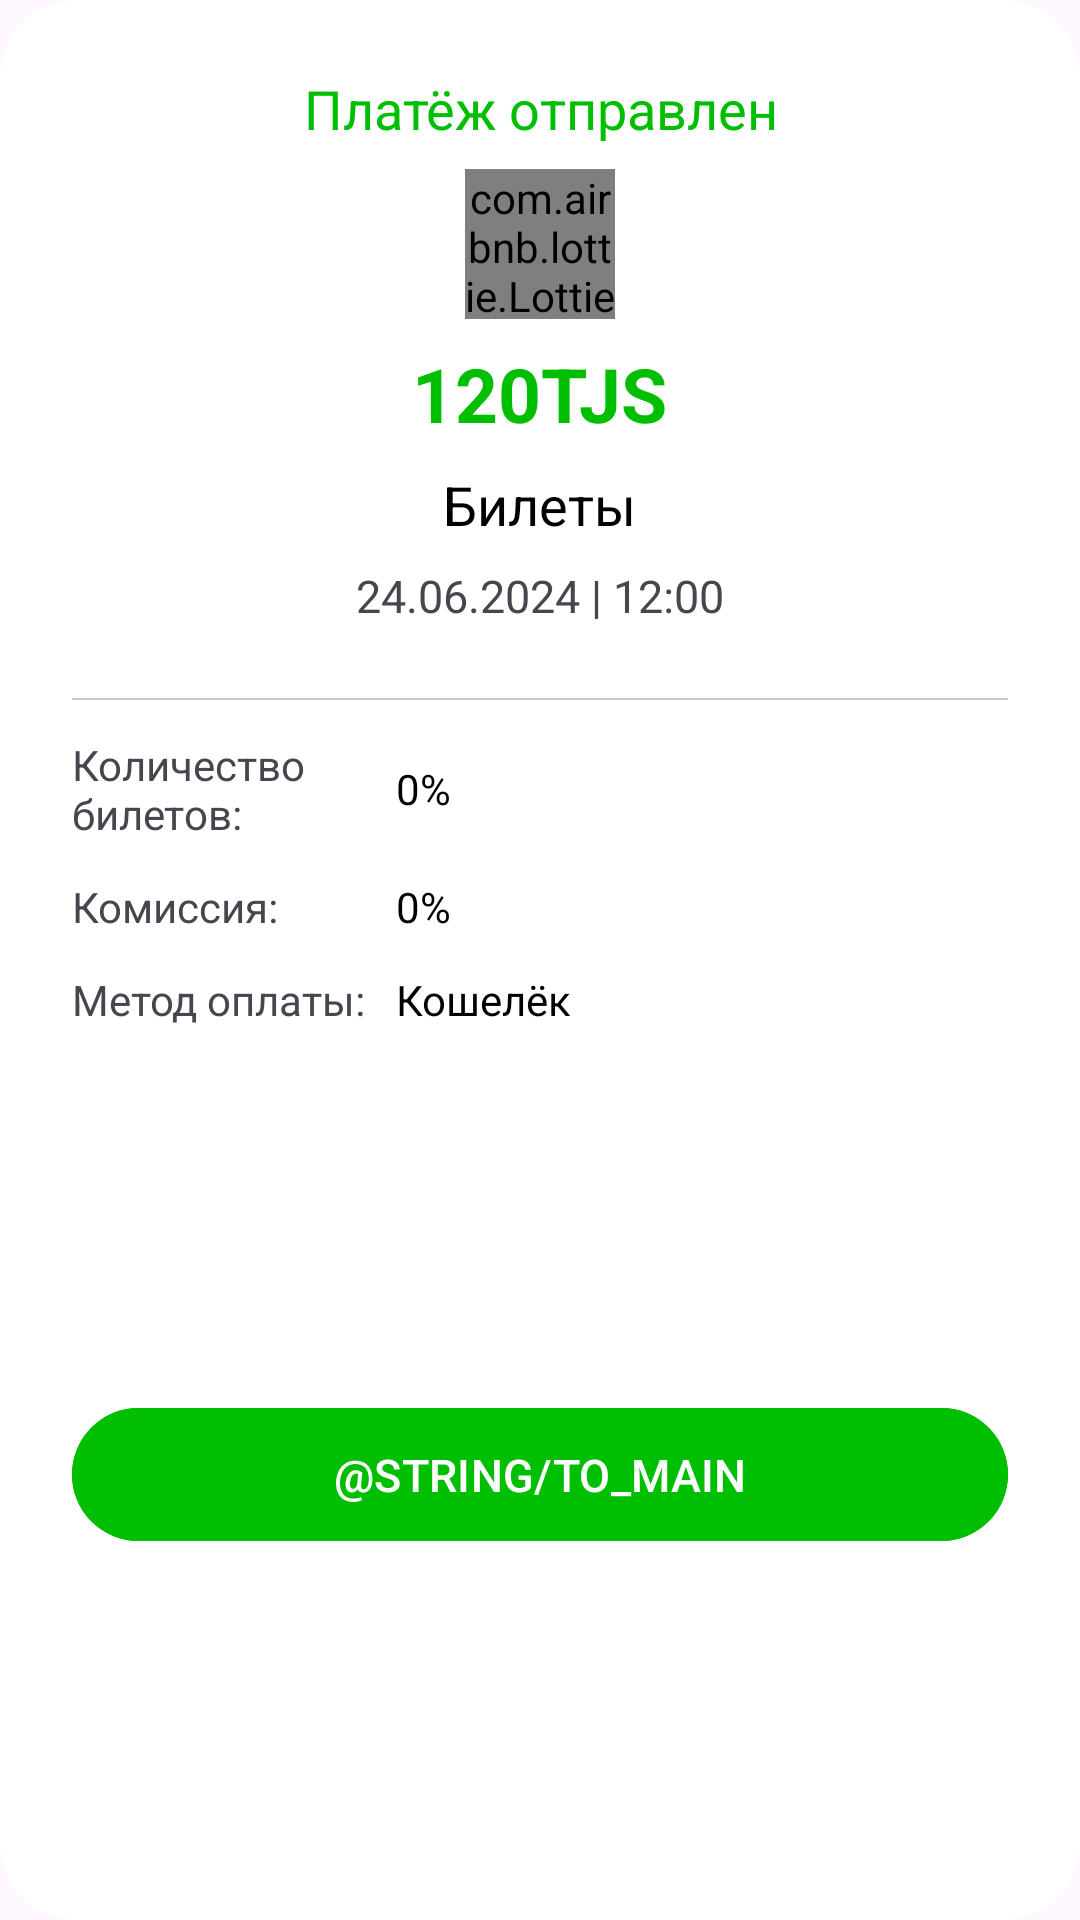

The Android layout XML behind this screen, and the referenced resources:
<!-- AndroidManifest.xml: application theme Theme.Chipta -->
<!-- res/layout/bottom_sheet_confirmed_payment.xml -->
<?xml version="1.0" encoding="utf-8"?>
<androidx.constraintlayout.widget.ConstraintLayout xmlns:android="http://schemas.android.com/apk/res/android"
    xmlns:app="http://schemas.android.com/apk/res-auto"
    xmlns:tools="http://schemas.android.com/tools"
    android:layout_width="match_parent"
    android:layout_height="match_parent">

    <androidx.cardview.widget.CardView
        android:layout_width="match_parent"
        android:layout_height="match_parent"
        app:cardBackgroundColor="@color/lightToDark"
        app:cardCornerRadius="25dp"
        app:cardElevation="0dp"
        app:layout_constraintBottom_toBottomOf="parent"
        app:layout_constraintEnd_toEndOf="parent"
        app:layout_constraintStart_toStartOf="parent"
        app:layout_constraintTop_toTopOf="parent">

        <androidx.constraintlayout.widget.ConstraintLayout
            android:layout_width="match_parent"
            android:layout_height="match_parent">

            <LinearLayout
                android:id="@+id/dataLinear"
                android:layout_width="match_parent"
                android:layout_height="wrap_content"
                android:layout_marginTop="24dp"
                android:orientation="vertical"
                app:layout_constraintEnd_toEndOf="parent"
                app:layout_constraintStart_toStartOf="parent"
                app:layout_constraintTop_toTopOf="parent">

                <TextView
                    android:id="@+id/paymentIsSuccessfulTitle"
                    android:layout_width="match_parent"
                    android:layout_height="wrap_content"
                    android:layout_marginHorizontal="24dp"
                    android:text="Платёж отправлен"
                    android:textAlignment="center"
                    android:textColor="@color/green"
                    android:textSize="18sp"
                    app:layout_constraintEnd_toEndOf="parent"
                    app:layout_constraintStart_toStartOf="parent"
                    app:layout_constraintTop_toTopOf="parent" />

                <com.airbnb.lottie.LottieAnimationView
                    android:id="@+id/successfulAnimation"
                    android:layout_width="50dp"
                    android:layout_height="50dp"
                    android:layout_gravity="center"
                    android:layout_marginTop="8dp"
                    app:layout_constraintEnd_toEndOf="parent"
                    app:layout_constraintHorizontal_bias="0.498"
                    app:layout_constraintStart_toStartOf="parent"
                    app:layout_constraintTop_toBottomOf="@+id/paymentIsSuccessfulTitle"
                    app:lottie_autoPlay="true"
                    app:lottie_loop="true"
                    app:lottie_rawRes="@raw/successful_animation"
                    app:lottie_repeatCount="0"
                    app:lottie_repeatMode="restart"
                    app:lottie_speed="0.7" />

                <TextView
                    android:id="@+id/paymentSumText"
                    android:layout_width="wrap_content"
                    android:layout_height="wrap_content"
                    android:layout_gravity="center"
                    android:layout_marginTop="8dp"
                    android:text="120TJS"
                    android:textColor="@color/green"
                    android:textSize="25sp"
                    android:textStyle="bold"
                    app:layout_constraintEnd_toEndOf="parent"
                    app:layout_constraintStart_toStartOf="parent"
                    app:layout_constraintTop_toBottomOf="@+id/successfulAnimation" />

                <TextView
                    android:id="@+id/serviceNameTitle"
                    android:layout_width="wrap_content"
                    android:layout_height="wrap_content"
                    android:layout_gravity="center"
                    android:layout_marginTop="8dp"
                    android:text="Билеты"
                    android:textColor="@color/blackToWhite"
                    android:textSize="18sp"
                    app:layout_constraintEnd_toEndOf="parent"
                    app:layout_constraintStart_toStartOf="parent"
                    app:layout_constraintTop_toBottomOf="@+id/successfulAnimation" />

                <TextView
                    android:id="@+id/dateTimeTitle"
                    android:layout_width="wrap_content"
                    android:layout_height="wrap_content"
                    android:layout_gravity="center"
                    android:layout_marginTop="8dp"
                    android:text="24.06.2024 | 12:00"
                    android:textSize="15sp"
                    app:layout_constraintEnd_toEndOf="parent"
                    app:layout_constraintStart_toStartOf="parent"
                    app:layout_constraintTop_toBottomOf="@+id/paymentSum" />

            </LinearLayout>

            <com.google.android.material.divider.MaterialDivider
                android:id="@+id/materialDivider"
                android:layout_width="match_parent"
                android:layout_height="0.5dp"
                android:layout_marginHorizontal="24dp"
                android:layout_marginTop="24dp"
                app:layout_constraintEnd_toEndOf="parent"
                app:layout_constraintStart_toStartOf="parent"
                app:layout_constraintTop_toBottomOf="@id/dataLinear" />

            <LinearLayout
                android:id="@+id/linearLayout2"
                android:layout_width="match_parent"
                android:layout_height="wrap_content"
                android:orientation="vertical"
                app:layout_constraintEnd_toEndOf="parent"
                app:layout_constraintStart_toStartOf="parent"
                app:layout_constraintTop_toBottomOf="@+id/materialDivider">

                <LinearLayout
                    android:id="@+id/ticketCountLinear"
                    android:layout_width="match_parent"
                    android:layout_height="wrap_content"
                    android:gravity="center"
                    android:layout_marginHorizontal="24dp"
                    android:layout_marginTop="12dp"
                    android:orientation="horizontal">

                    <TextView
                        android:layout_width="100dp"
                        android:layout_height="wrap_content"
                        android:layout_gravity="center_vertical"
                        android:text="Количество билетов:"
                        android:textSize="14sp"
                        app:layout_constraintStart_toEndOf="@+id/cardView"
                        app:layout_constraintTop_toBottomOf="@+id/initiatorLinear" />

                    <TextView
                        android:id="@+id/ticketCountText"
                        android:layout_width="match_parent"
                        android:layout_height="wrap_content"
                        android:layout_marginHorizontal="8dp"
                        android:text="0%"
                        android:textColor="@color/blackToWhite"
                        android:textSize="14sp"
                        app:layout_constraintEnd_toEndOf="parent"
                        app:layout_constraintStart_toEndOf="@+id/imageView"
                        app:layout_constraintTop_toBottomOf="@+id/initiatorLinear" />

                </LinearLayout>

                <LinearLayout
                    android:id="@+id/commissionLinear"
                    android:layout_width="match_parent"
                    android:layout_height="wrap_content"
                    android:layout_marginHorizontal="24dp"
                    android:layout_marginTop="12dp"
                    android:orientation="horizontal">

                    <TextView
                        android:layout_width="100dp"
                        android:layout_height="wrap_content"
                        android:layout_gravity="center_vertical"
                        android:text="Комиссия:"
                        android:textSize="14sp"
                        app:layout_constraintStart_toEndOf="@+id/cardView"
                        app:layout_constraintTop_toBottomOf="@+id/initiatorLinear" />

                    <TextView
                        android:id="@+id/commissionTitle"
                        android:layout_width="match_parent"
                        android:layout_height="wrap_content"
                        android:layout_marginHorizontal="8dp"
                        android:text="0%"
                        android:textColor="@color/blackToWhite"
                        android:textSize="14sp"
                        app:layout_constraintEnd_toEndOf="parent"
                        app:layout_constraintStart_toEndOf="@+id/imageView"
                        app:layout_constraintTop_toBottomOf="@+id/initiatorLinear" />

                </LinearLayout>

                <LinearLayout
                    android:id="@+id/paymentTypeLinear"
                    android:layout_width="match_parent"
                    android:layout_height="wrap_content"
                    android:layout_marginHorizontal="24dp"
                    android:layout_marginTop="12dp"
                    android:orientation="horizontal">

                    <TextView
                        android:layout_width="100dp"
                        android:layout_height="wrap_content"
                        android:layout_gravity="center_vertical"
                        android:text="Метод оплаты:"
                        android:textSize="14sp"
                        app:layout_constraintStart_toEndOf="@+id/cardView"
                        app:layout_constraintTop_toBottomOf="@+id/initiatorLinear" />

                    <TextView
                        android:id="@+id/paymentTitle"
                        android:layout_width="match_parent"
                        android:layout_height="wrap_content"
                        android:layout_marginHorizontal="8dp"
                        android:text="Кошелёк"
                        android:textColor="@color/blackToWhite"
                        android:textSize="14sp"
                        app:layout_constraintEnd_toEndOf="parent"
                        app:layout_constraintStart_toEndOf="@+id/imageView"
                        app:layout_constraintTop_toBottomOf="@+id/initiatorLinear" />

                </LinearLayout>

            </LinearLayout>

            <com.google.android.material.button.MaterialButton
                android:id="@+id/mainActivityBtn"
                android:layout_width="match_parent"
                android:layout_height="wrap_content"
                android:layout_marginHorizontal="24dp"
                android:layout_marginTop="32dp"
                android:layout_marginBottom="32dp"
                android:backgroundTint="@color/green"
                android:paddingVertical="12dp"
                android:text="@string/to_main"
                android:textColor="@color/white"
                android:textSize="15sp"
                android:textAllCaps="true"
                app:layout_constraintBottom_toBottomOf="parent"
                app:layout_constraintEnd_toEndOf="parent"
                app:layout_constraintStart_toStartOf="parent"
                app:layout_constraintTop_toBottomOf="@+id/linearLayout2">

            </com.google.android.material.button.MaterialButton>

        </androidx.constraintlayout.widget.ConstraintLayout>

    </androidx.cardview.widget.CardView>

</androidx.constraintlayout.widget.ConstraintLayout>
<!-- resources referenced by this layout -->
<resources>
  <color name="blackToWhite">#FF000000</color>
  <color name="green">#00be02</color>
  <color name="lightToDark">#FFFFFFFF</color>
  <color name="white">#FFFFFFFF</color>
  <style name="Theme.Chipta" parent="Base.Theme.Chipta" />
  <style name="Base.Theme.Chipta" parent="Theme.Material3.DayNight.NoActionBar">
          
          
      </style>
</resources>
